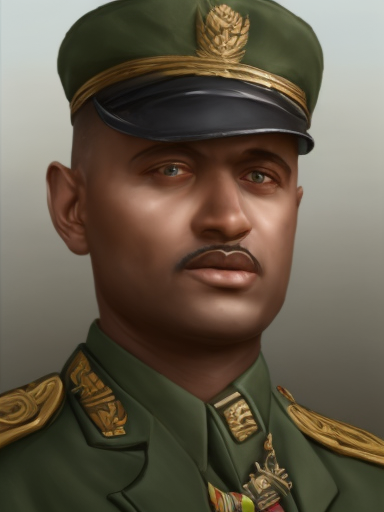
Generation parameters embedded in this image by AUTOMATIC1111 Stable Diffusion web UI or a fork of it (Forge, ...) (PNG 'parameters' text chunk):
male, matte painting, sharp focus, hoi4_vanilla_portrait_style, military uniform, ethiopian
Steps: 20, Sampler: Euler, CFG scale: 7, Seed: 369101774, Size: 384x512, Model hash: 9b8aa544, Batch size: 8, Batch pos: 4